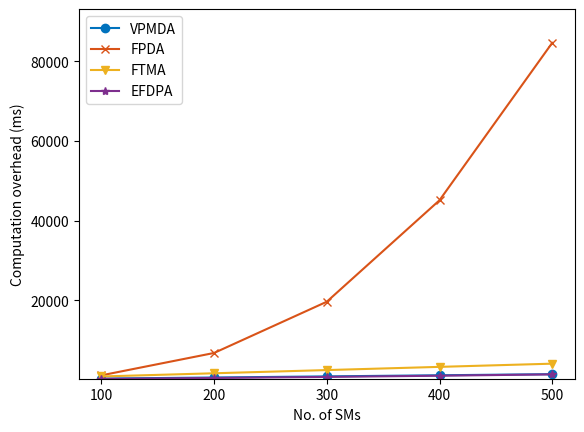

Write the Python code that produced this figure.
"""
@FileName：computation.py
@Description：
[redacted]
@Time：2023/4/21 10:35
[redacted]
"""
import math
import pandas as pd
import matplotlib.pyplot as plt
import numpy as np

t_point = 6.8780577
t_pair = 3.7929045
t_hash = 0.1697992

t_exp = 0.8186955000
t_add = 0.0000881400
t_mul = 0.0003266900
max_number = 500

step = 100
col_index = range(100, max_number + 1, step)
# 0.3649   1.6976  2.8104  7.6116  13.7901  20.5776  32.9723  47.3940  63.7902   82.2772
# t_func_dict = {
#     51: 0.3649,
#     101: 1.6976,
#     151: 2.8104,
#     201: 7.6116,
#     251: 13.7901,
#     301: 20.5776,
#     351: 32.9723,
#     401: 47.3940,
#     451: 63.7902,
#     501: 82.2772
# }

t_func_dict = {
    51: 0.0743419000,
    101: 0.1507826000,
    151: 0.2064470000,
    201: 0.2735668000,
    251: 0.3321555000,
    301: 0.4132675000,
    351: 0.4889837000,
    401: 0.5355212000,
    451: 0.6104819000,
    501: 0.6840049000
}


def vpmda_costs(n):
    vpmda_cost = {
        'init': n * t_exp + n * t_add + n * t_hash,
        'enc': n * (2 * t_exp + 2 * t_mul + t_hash),
        'agg': (n - 1) * t_mul,
        'dec': t_mul + t_add,
    }
    vpmda_cost['total'] = sum(vpmda_cost.values())
    return vpmda_cost


def fpda_costs(n, t_func):
    fpda_cost = {
        'init': 2 * n * t_exp + n * (n - 1) * t_func + 2 * n * t_mul + 3 * n * t_add + n * t_hash,
        'enc': n * (2 * t_exp + 2 * t_mul + t_hash),
        'agg': (n - 1) * t_mul,
        'dec': t_exp + 3 * t_mul + t_add,
    }
    fpda_cost['total'] = sum(fpda_cost.values())
    return fpda_cost


def ftma_costs(n, t):
    ftma_cost = {
        'init': t * t_pair + t * t_point + 2 * t * t_mul + t * t_add + t * t_hash,
        'enc': n * (3 * t_exp + 3 * t_mul + t_add + t_hash),
        'agg': (n - 1) * t_mul,
        'dec': t_exp + 2 * t_mul + t_add,
    }
    ftma_cost['total'] = sum(ftma_cost.values())
    return ftma_cost


def efdpa_costs(n, t_func):
    efpda_cost = {
        'init': 2 * n * t_func + n * (n - 1) * t_add + n * (n - 1) * t_mul,
        'enc': n * (2 * t_exp + 4 * t_mul + t_add + t_hash),
        'agg': t_exp + (n + 1) * t_mul + t_add + t_hash,
        'dec': t_add,
    }
    efpda_cost['total'] = sum(efpda_cost.values())
    return efpda_cost


colors = ['#0072BD', '#D95318', '#EDB120', '#7E2F8E', '#77AC30', '#4DBEEE', '#A2142F']
styles = {
    'VPMDA': {'linestyle': '-', 'marker': 'o', 'color': '#0072BD'},
    'FPDA': {'linestyle': '-', 'marker': 'x', 'color': '#D95318'},
    'FTMA': {'linestyle': '-', 'marker': 'v', 'color': '#EDB120'},
    'EFDPA': {'linestyle': '-', 'marker': '*', 'color': '#7E2F8E'},
}
scheme_list = ['VPMDA', 'FPDA', 'FTMA', 'EFDPA']
result = {}
for scheme in scheme_list:
    total_costs = []
    for n in col_index:
        t = int(math.floor(n / 2) + 1)
        t_func = t_func_dict[t]

        cur_cost = 0
        if scheme == 'VPMDA':
            cur_cost = vpmda_costs(n)['total']
        elif scheme == 'FPDA':
            cur_cost = fpda_costs(n, t_func)['total']
        elif scheme == 'FTMA':
            cur_cost = ftma_costs(n, t)['total']
        elif scheme == 'EFDPA':
            cur_cost = efdpa_costs(n, t_func)['total']
        total_costs.append(cur_cost)
    result[scheme] = total_costs

df = pd.DataFrame(result, index=col_index)
fig, ax = plt.subplots()

# 修改画图部分，使用不同线形和标记
for scheme in scheme_list:
    ax.plot(df[scheme], linestyle=styles[scheme]['linestyle'],
            color=styles[scheme]['color'], marker=styles[scheme]['marker'], label=scheme)

ax.set_xlabel('No. of SMs')
ax.set_ylabel('Computation overhead (ms)')
ax.set_xticks(col_index)
ax.set_xticklabels([str(x) for x in col_index])
ax.set_ylim(np.min(df['VPMDA']) * 0.9, np.max(df['FPDA']) * 1.1)
# ax.set_yscale('log')  # 修改为正确的对数刻度设置
ax.legend()
plt.show()
# plt.savefig('Computation_overhead_schemes.pdf')
